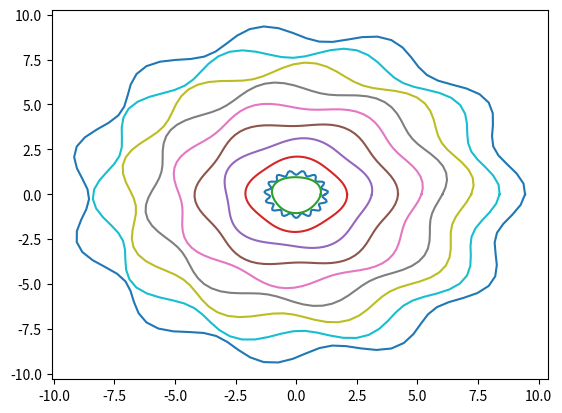

Generate this figure with matplotlib:
import numpy as np
import math as math
import matplotlib.pyplot as plt

def driver():
    #4.a
    t = np.linspace(0,np.pi,31)
    y = np.cos(t)

    S = 0
    (n,) = np.shape(t)
    print(y)

    for i in range(n):
        S = S + t[i]*y[i]

    print("The sum is: ", S)


    #4.b
#first part
    n =100
    theta = np.linspace(0, 2*np.pi,n)
    R = 1.2
    delta = .1
    f = 15
    p = 0


    [X1, Y1] = funcgenHW2(theta,R,delta, f, p)





    plt.plot(X1,Y1)
    plt.show()


    delta = .05
    X2 = np.ndarray((10,n))
    Y2 = np.ndarray((10,n))
    for i in range(10):
        R = i
        f = 2 + i
        p = np.random.uniform(0,2)

        [X2[i][:],Y2[i][:]]= funcgenHW2(theta,R,delta, f, p)
        
        plt.plot(X2[i][:],Y2[i][:])
        print("iteration: ", i)
    plt.show()








    return

#imputs:  theta(Vector), R(double), delta(double), f(double),p(double)
#return: X,Y
def funcgenHW2(theta, R, delta, f, p):

    X =  R*(1 + delta*np.sin(f*theta + p))*np.cos(theta)
    Y =  R*(1 + delta*np.sin(f*theta + p))*np.sin(theta)
    return [X, Y]

driver()